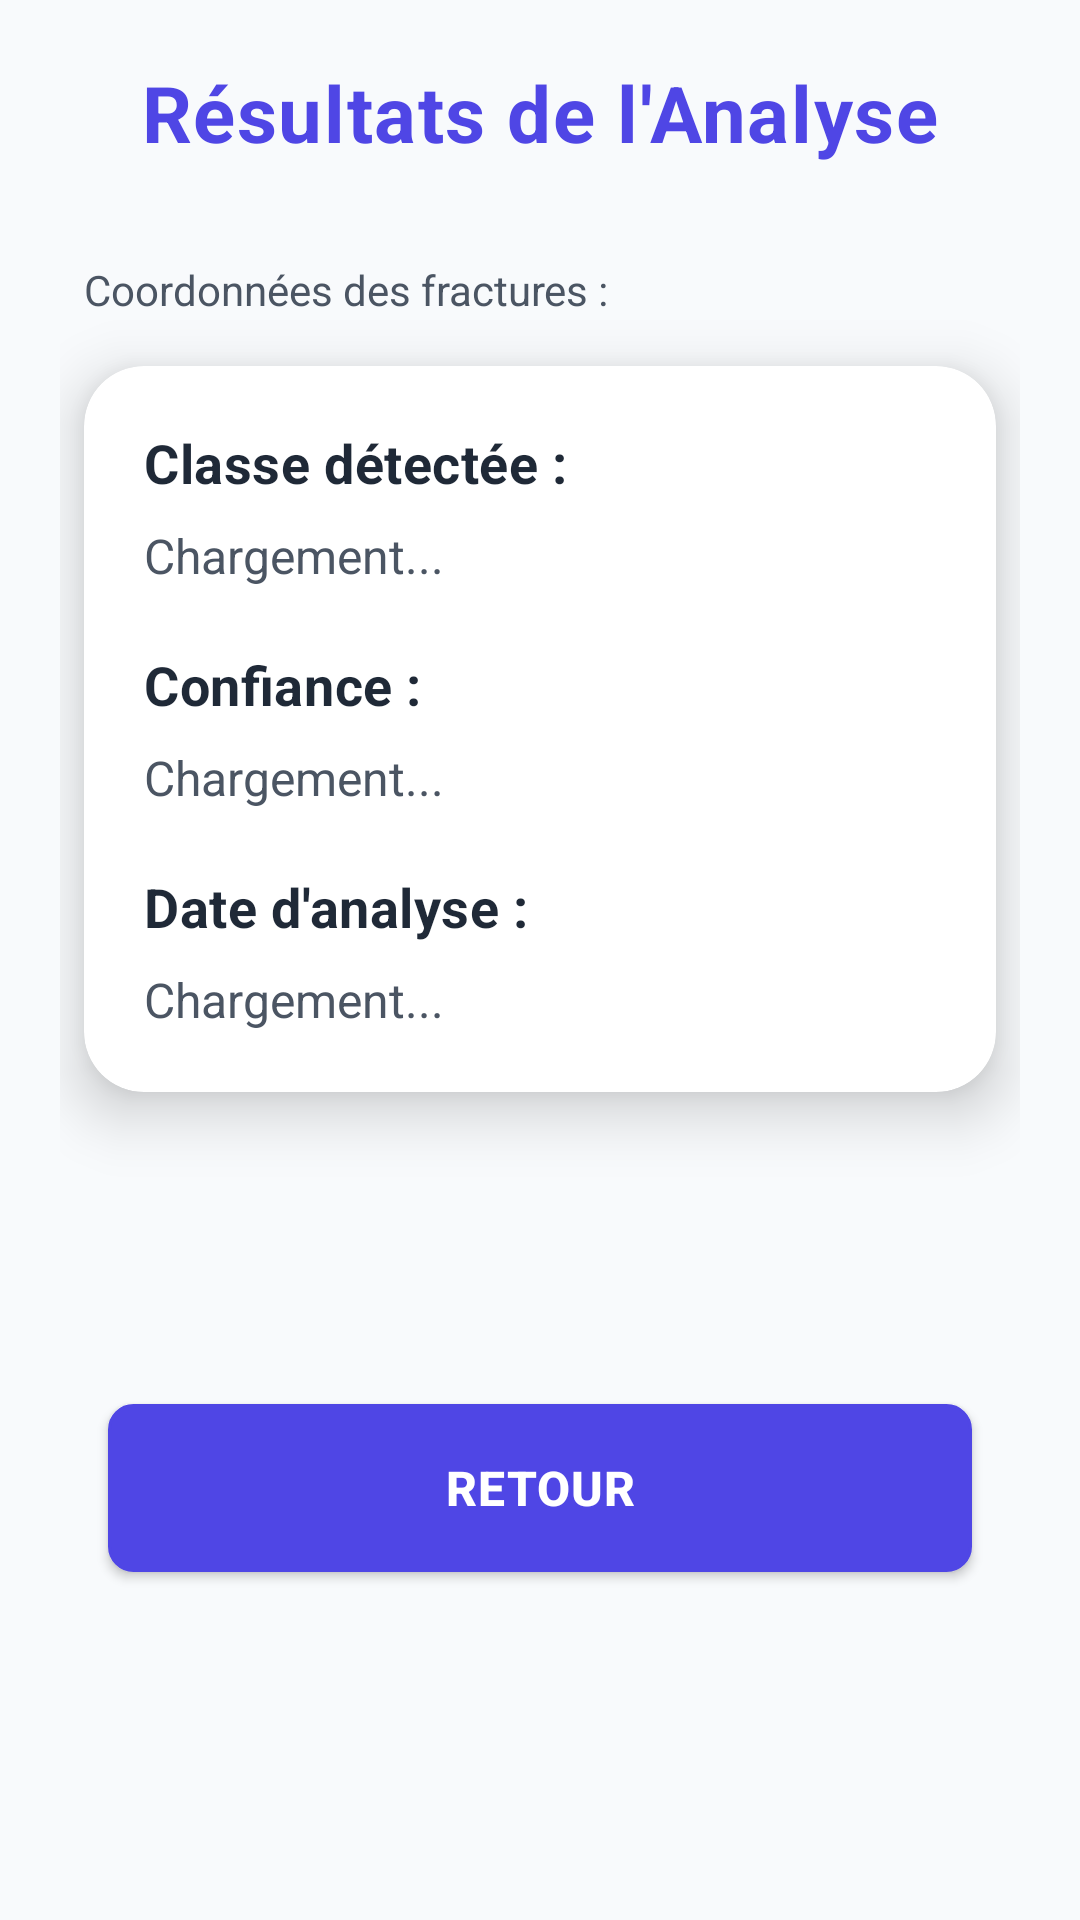

Layout XML and referenced resources for this Android screen:
<!-- AndroidManifest.xml: application theme Theme.FractureAi -->
<!-- res/layout/activity_analysis_result.xml -->
<?xml version="1.0" encoding="utf-8"?>
<ScrollView
    xmlns:android="http://schemas.android.com/apk/res/android"
    xmlns:app="http://schemas.android.com/apk/res-auto"
    android:layout_width="match_parent"
    android:layout_height="match_parent"
    android:fillViewport="true"
    android:background="#F8FAFC">

    <androidx.constraintlayout.widget.ConstraintLayout
        android:layout_width="match_parent"
        android:layout_height="wrap_content"
        android:padding="20dp">

        
        <TextView
            android:id="@+id/results_title"
            android:layout_width="wrap_content"
            android:layout_height="wrap_content"
            android:text="Résultats de l'Analyse"
            android:textColor="#4F46E5"
            android:textSize="26sp"
            android:textStyle="bold"
            android:letterSpacing="0.02"
            app:layout_constraintTop_toTopOf="parent"
            app:layout_constraintStart_toStartOf="parent"
            app:layout_constraintEnd_toEndOf="parent"
            android:layout_marginBottom="20dp" />

        
        <ImageView
            android:id="@+id/result_image"
            android:layout_width="0dp"
            android:layout_height="wrap_content"
            android:layout_marginTop="16dp"
            android:layout_marginHorizontal="8dp"
            android:scaleType="centerInside"
            android:adjustViewBounds="true"
            android:contentDescription="Image analysée"
            android:background="@android:color/transparent"
            app:layout_constraintTop_toBottomOf="@id/results_title"
            app:layout_constraintStart_toStartOf="parent"
            app:layout_constraintEnd_toEndOf="parent" />

        
        <TextView
            android:id="@+id/fracture_coordinates"
            android:layout_width="0dp"
            android:layout_height="wrap_content"
            android:layout_marginTop="16dp"
            android:layout_marginHorizontal="8dp"
            android:text="Coordonnées des fractures :"
            android:textColor="#4B5563"
            android:textSize="14sp"
            app:layout_constraintTop_toBottomOf="@id/result_image"
            app:layout_constraintStart_toStartOf="parent"
            app:layout_constraintEnd_toEndOf="parent" />

        
        <androidx.cardview.widget.CardView
            android:id="@+id/results_card"
            android:layout_width="0dp"
            android:layout_height="wrap_content"
            android:layout_marginTop="16dp"
            android:layout_marginHorizontal="8dp"
            app:cardCornerRadius="20dp"
            app:cardElevation="12dp"
            app:cardBackgroundColor="#FFFFFF"
            app:layout_constraintTop_toBottomOf="@id/fracture_coordinates"
            app:layout_constraintStart_toStartOf="parent"
            app:layout_constraintEnd_toEndOf="parent">

            <LinearLayout
                android:layout_width="match_parent"
                android:layout_height="wrap_content"
                android:orientation="vertical"
                android:padding="20dp"
                android:background="@android:color/transparent">

                <TextView
                    android:id="@+id/result_class_label"
                    android:layout_width="wrap_content"
                    android:layout_height="wrap_content"
                    android:text="Classe détectée :"
                    android:textColor="#1F2937"
                    android:textSize="18sp"
                    android:textStyle="bold"
                    android:letterSpacing="0.01" />

                <TextView
                    android:id="@+id/result_class"
                    android:layout_width="wrap_content"
                    android:layout_height="wrap_content"
                    android:layout_marginTop="8dp"
                    android:text="Chargement..."
                    android:textColor="#4B5563"
                    android:textSize="16sp" />

                <TextView
                    android:id="@+id/result_confidence_label"
                    android:layout_width="wrap_content"
                    android:layout_height="wrap_content"
                    android:layout_marginTop="20dp"
                    android:text="Confiance :"
                    android:textColor="#1F2937"
                    android:textSize="18sp"
                    android:textStyle="bold"
                    android:letterSpacing="0.01" />

                <TextView
                    android:id="@+id/result_confidence"
                    android:layout_width="wrap_content"
                    android:layout_height="wrap_content"
                    android:layout_marginTop="8dp"
                    android:text="Chargement..."
                    android:textColor="#4B5563"
                    android:textSize="16sp" />

                <TextView
                    android:id="@+id/result_timestamp_label"
                    android:layout_width="wrap_content"
                    android:layout_height="wrap_content"
                    android:layout_marginTop="20dp"
                    android:text="Date d'analyse :"
                    android:textColor="#1F2937"
                    android:textSize="18sp"
                    android:textStyle="bold"
                    android:letterSpacing="0.01" />

                <TextView
                    android:id="@+id/result_timestamp"
                    android:layout_width="wrap_content"
                    android:layout_height="wrap_content"
                    android:layout_marginTop="8dp"
                    android:text="Chargement..."
                    android:textColor="#4B5563"
                    android:textSize="16sp" />
            </LinearLayout>
        </androidx.cardview.widget.CardView>

        
        <Button
            android:id="@+id/btn_back"
            android:layout_width="0dp"
            android:layout_height="56dp"
            android:layout_marginTop="24dp"
            android:layout_marginHorizontal="16dp"
            android:layout_marginBottom="16dp"
            android:backgroundTint="#4F46E5"
            android:background="@drawable/button_background"
            android:text="Retour"
            android:textColor="#FFFFFF"
            android:textStyle="bold"
            android:textSize="16sp"
            android:letterSpacing="0.02"
            android:elevation="4dp"
            app:layout_constraintTop_toBottomOf="@id/results_card"
            app:layout_constraintStart_toStartOf="parent"
            app:layout_constraintEnd_toEndOf="parent"
            app:layout_constraintBottom_toBottomOf="parent" />

    </androidx.constraintlayout.widget.ConstraintLayout>
</ScrollView>
<!-- resources referenced by this layout -->
<resources>
  <!-- drawable button_background (drawable) -->
  <?xml version="1.0" encoding="utf-8"?>
  <shape xmlns:android="http://schemas.android.com/apk/res/android">
      <gradient
          android:startColor="#8B5CF6"
          android:endColor="#4331E0"
          android:angle="45" />
      <corners android:radius="8dp"/>
      <stroke
          android:width="1dp"
          android:color="#FFFFFF"/>
  </shape>
  <style name="Theme.FractureAi" parent="Base.Theme.FractureAi" />
  <style name="Base.Theme.FractureAi" parent="Theme.Material3.DayNight.NoActionBar">
          
          
          
  
          
          <item name="materialButtonStyle">@style/Widget.FractureAi.Button</item>
      </style>
  <style name="Widget.FractureAi.Button" parent="Widget.Material3.Button">
          <item name="backgroundTint">@null</item> 
          <item name="android:background">@null</item> 
          <item name="android:textAllCaps">false</item> 
      </style>
</resources>
